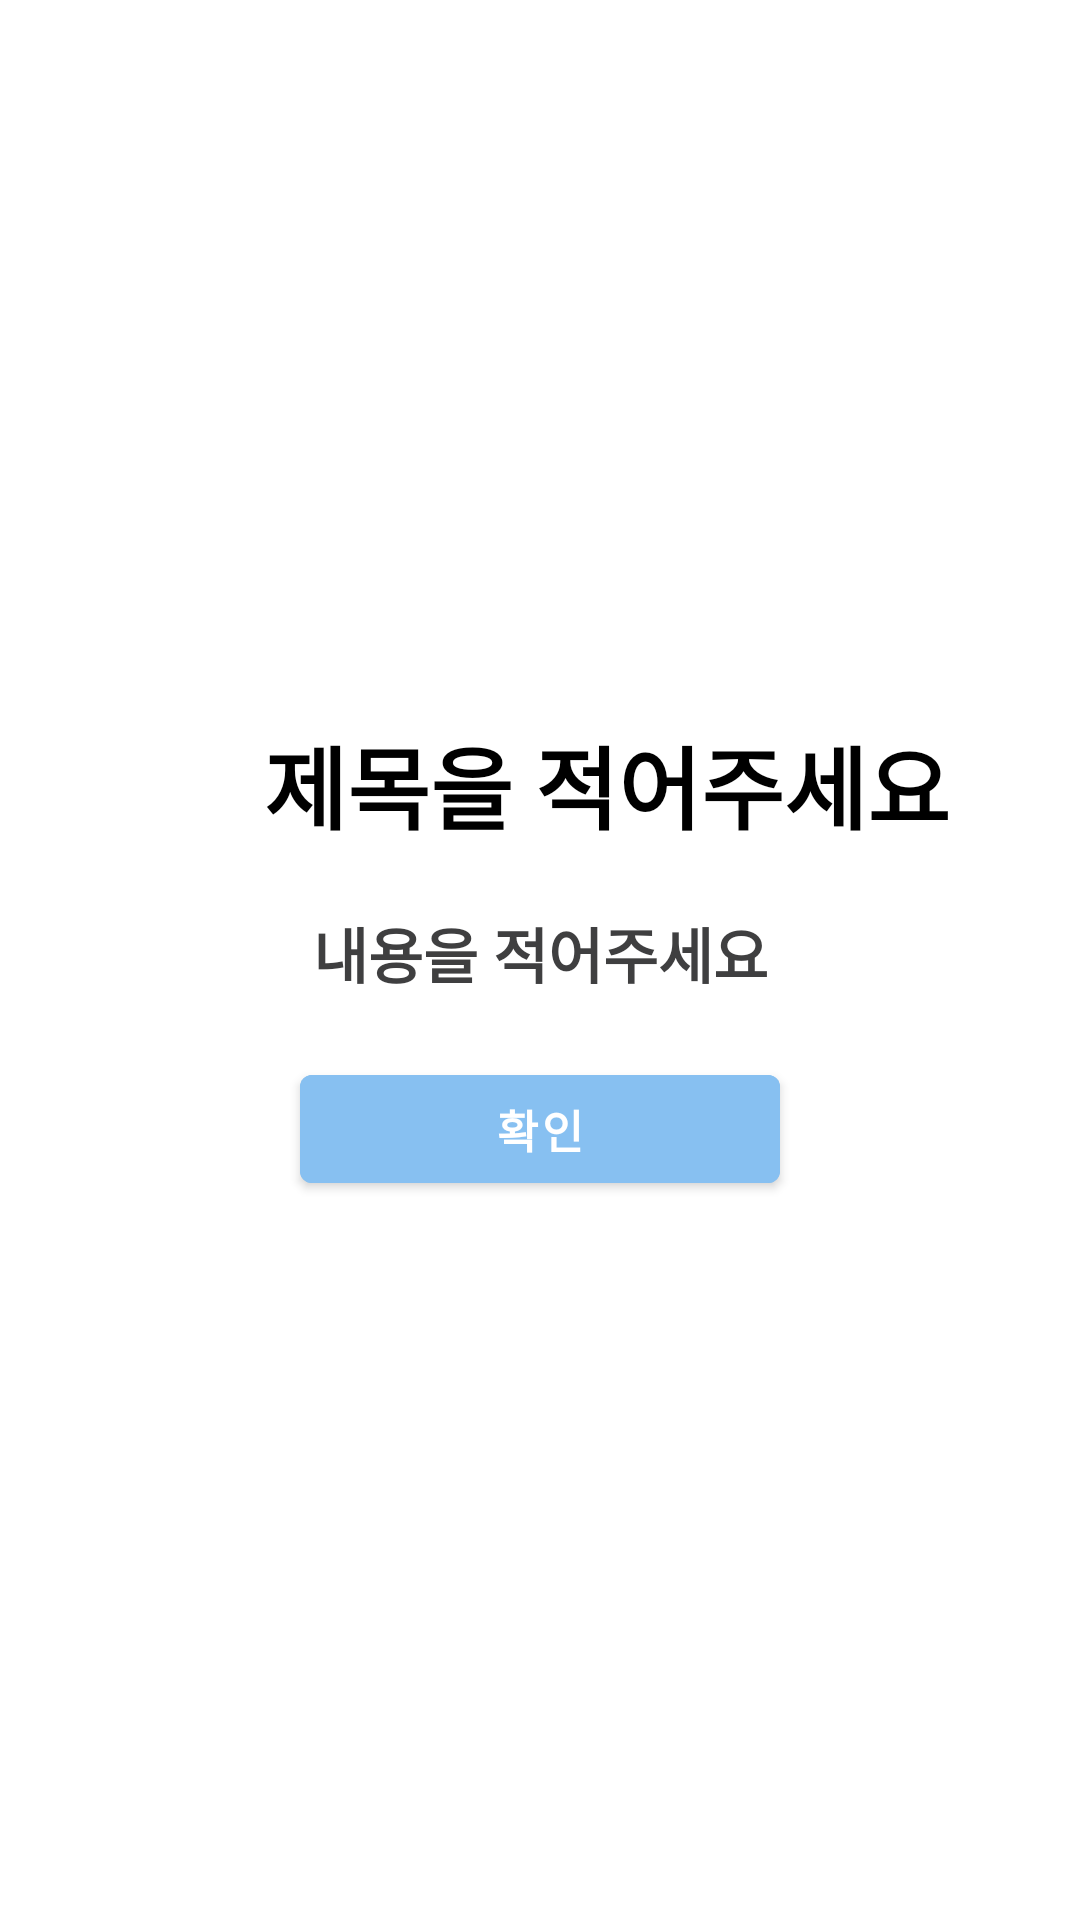

The Android layout XML behind this screen, and the referenced resources:
<!-- AndroidManifest.xml: application theme Theme.SmartDesk -->
<!-- res/layout/confirm_dialog.xml -->
<?xml version="1.0" encoding="utf-8"?>
<LinearLayout
    xmlns:android="http://schemas.android.com/apk/res/android"
    xmlns:app="http://schemas.android.com/apk/res-auto"
    android:layout_width="350dp"
    android:layout_height="wrap_content"
    android:background="@drawable/dialog"
    android:gravity="center"
    android:minWidth="300dp"
    android:orientation="vertical"
    android:padding="30dp">

        <LinearLayout
            android:layout_width="wrap_content"
            android:layout_height="wrap_content"
            android:layout_marginBottom="20dp"
            android:gravity="center"
            android:id="@+id/dialog_title_layout"
            app:layout_constraintTop_toTopOf="parent"
            app:layout_constraintStart_toStartOf="parent"
            app:layout_constraintEnd_toEndOf="parent">

            <ImageView
                android:id="@+id/confirm_dialog_image"
                android:layout_width="30dp"
                android:layout_height="30dp"
                android:layout_marginTop="7dp"
                android:layout_marginBottom="5dp"
                android:layout_marginRight="10dp"
                android:layout_marginLeft="5dp"
                app:srcCompat="@drawable/ic_add_photo_alternate_48px" />

            <TextView
                android:id="@+id/confirm_dialog_title"
                android:layout_width="match_parent"
                android:layout_height="wrap_content"
                android:gravity="center"
                android:textColor="@color/black"
                android:textStyle="bold"
                android:textSize="30sp"
                android:text="제목을 적어주세요" />

        </LinearLayout>

        <TextView
            android:id="@+id/confirm_dialog_content"
            android:layout_width="match_parent"
            android:layout_height="wrap_content"
            android:gravity="center"
            android:lineSpacingExtra="15dp"
            android:textSize="20dp"
            android:textColor="@color/comm_black"
            android:textStyle="bold"
            android:text="내용을 적어주세요"
            app:layout_constraintTop_toBottomOf="@+id/dialog_title_layout"
            app:layout_constraintStart_toStartOf="parent"
            app:layout_constraintEnd_toEndOf="parent"
            />

        <Button
            android:id="@+id/confirm_yesbtn"
            android:layout_width="match_parent"
            android:layout_height="wrap_content"
            android:layout_marginTop="20dp"
            android:layout_marginRight="70dp"
            android:layout_marginLeft="70dp"
            android:backgroundTint="@color/btn_light_blue"
            android:text="확인"
            android:textColor="@color/white"
            android:textSize="15dp"
            android:textStyle="bold"
            app:layout_constraintTop_toBottomOf="@+id/confirm_dialog_content"
            app:layout_constraintStart_toStartOf="parent"
            app:layout_constraintEnd_toEndOf="parent"
            />

</LinearLayout>
<!-- resources referenced by this layout -->
<resources>
  <color name="black">#FF000000</color>
  <color name="btn_light_blue">#87C0F1</color>
  <color name="comm_black">#3F3F40</color>
  <color name="white">#FFFFFFFF</color>
  <style name="Theme.SmartDesk" parent="Theme.MaterialComponents.DayNight.DarkActionBar">
          
          <item name="windowActionBar">false</item>
          <item name="colorAccent">@color/btn_light_blue</item>
          <item name="windowNoTitle">true</item>
      </style>
</resources>
